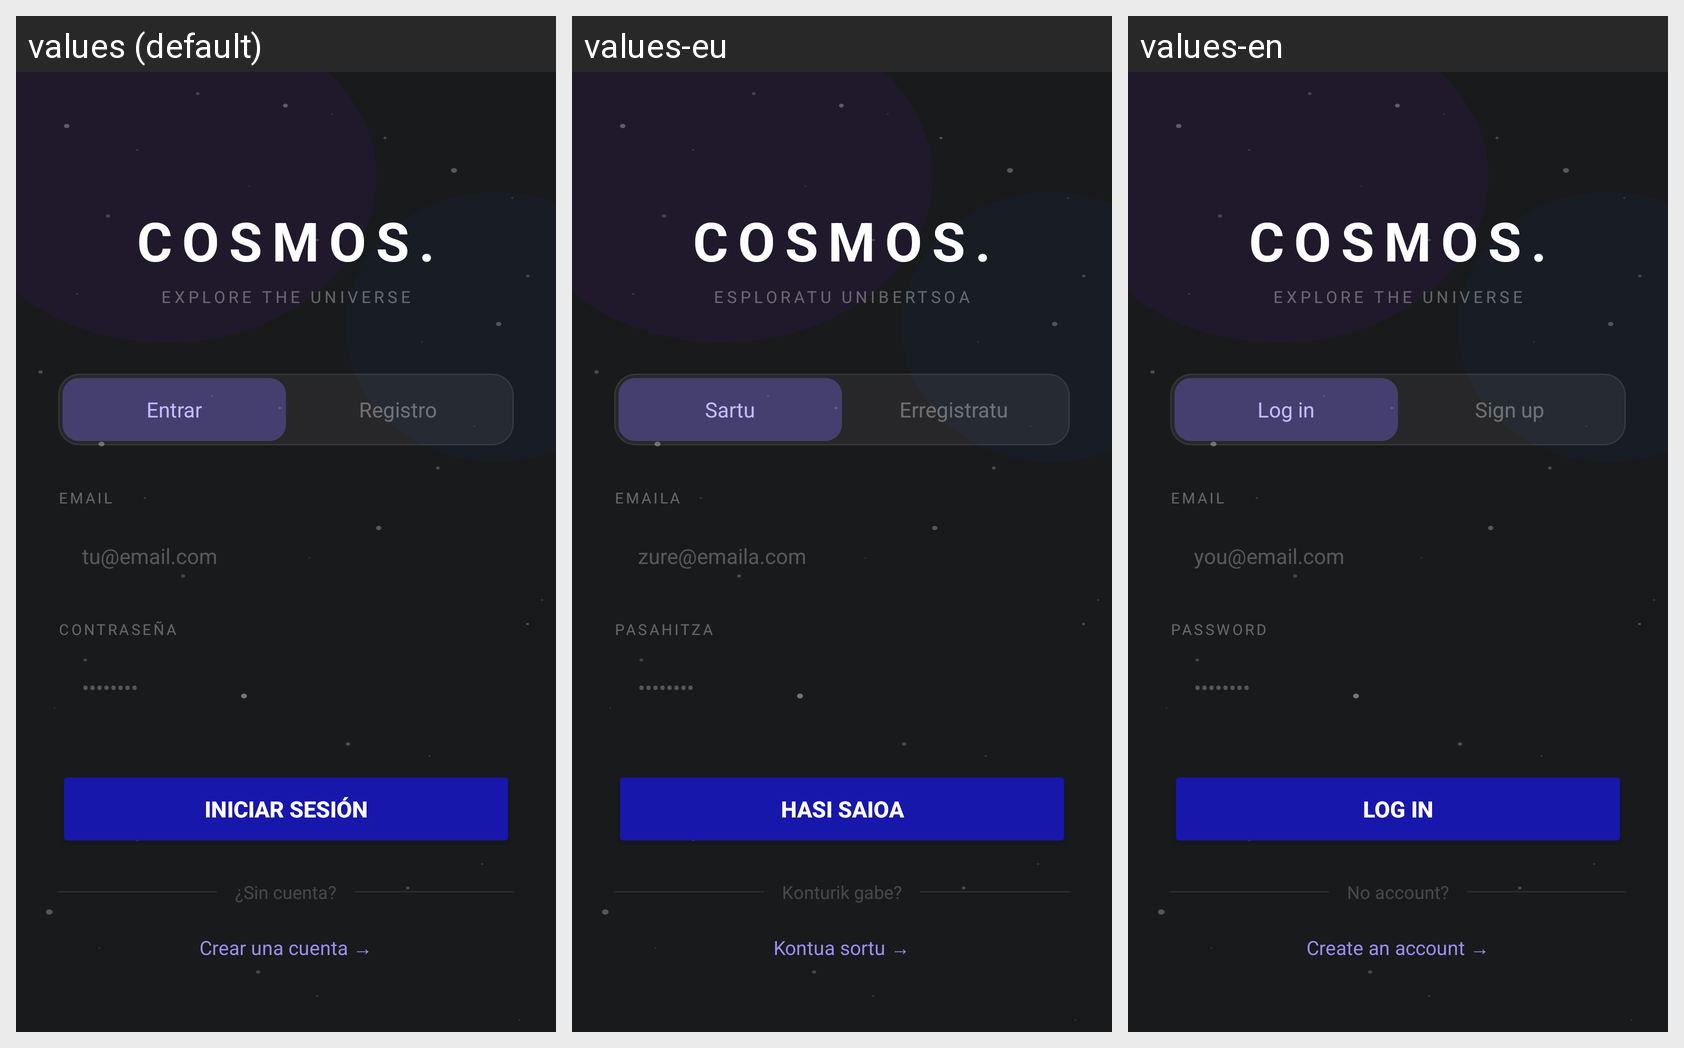

Here is an Android app screen in its default locale and in the app's own translations. Write out the translated-string differences for the strings that appear on this screen.
Android screen res/layout/activity_login.xml rendered under 3 locales, left to right: values (default), values-eu, values-en. Device: Nexus 5 (rendered at 1080×1920; each locale shown at half size, 540×960, under a caption strip naming it); theme Theme.COSMOS.
Strings drawn on this screen, with the default value and each locale's value (text and hints the layout hard-codes, and strings that could not be matched under every locale, appear in the picture but are not listed):

cosmos_title
  values: COSMOS.
  values-eu: COSMOS.
  values-en: COSMOS.

cosmos_subtitle
  values: EXPLORE THE UNIVERSE
  values-eu: ESPLORATU UNIBERTSOA
  values-en: EXPLORE THE UNIVERSE

tab_login
  values: Entrar
  values-eu: Sartu
  values-en: Log in

tab_register
  values: Registro
  values-eu: Erregistratu
  values-en: Sign up

label_email
  values: EMAIL
  values-eu: EMAILA
  values-en: EMAIL

hint_email
  values: tu@email.com
  values-eu: zure@emaila.com
  values-en: you@email.com

label_password
  values: CONTRASEÑA
  values-eu: PASAHITZA
  values-en: PASSWORD

hint_password
  values: ••••••••
  values-eu: ••••••••
  values-en: ••••••••

btn_login
  values: Iniciar sesión
  values-eu: Hasi saioa
  values-en: Log in

no_account
  values: ¿Sin cuenta?
  values-eu: Konturik gabe?
  values-en: No account?

go_to_register
  values: Crear una cuenta →
  values-eu: Kontua sortu →
  values-en: Create an account →
